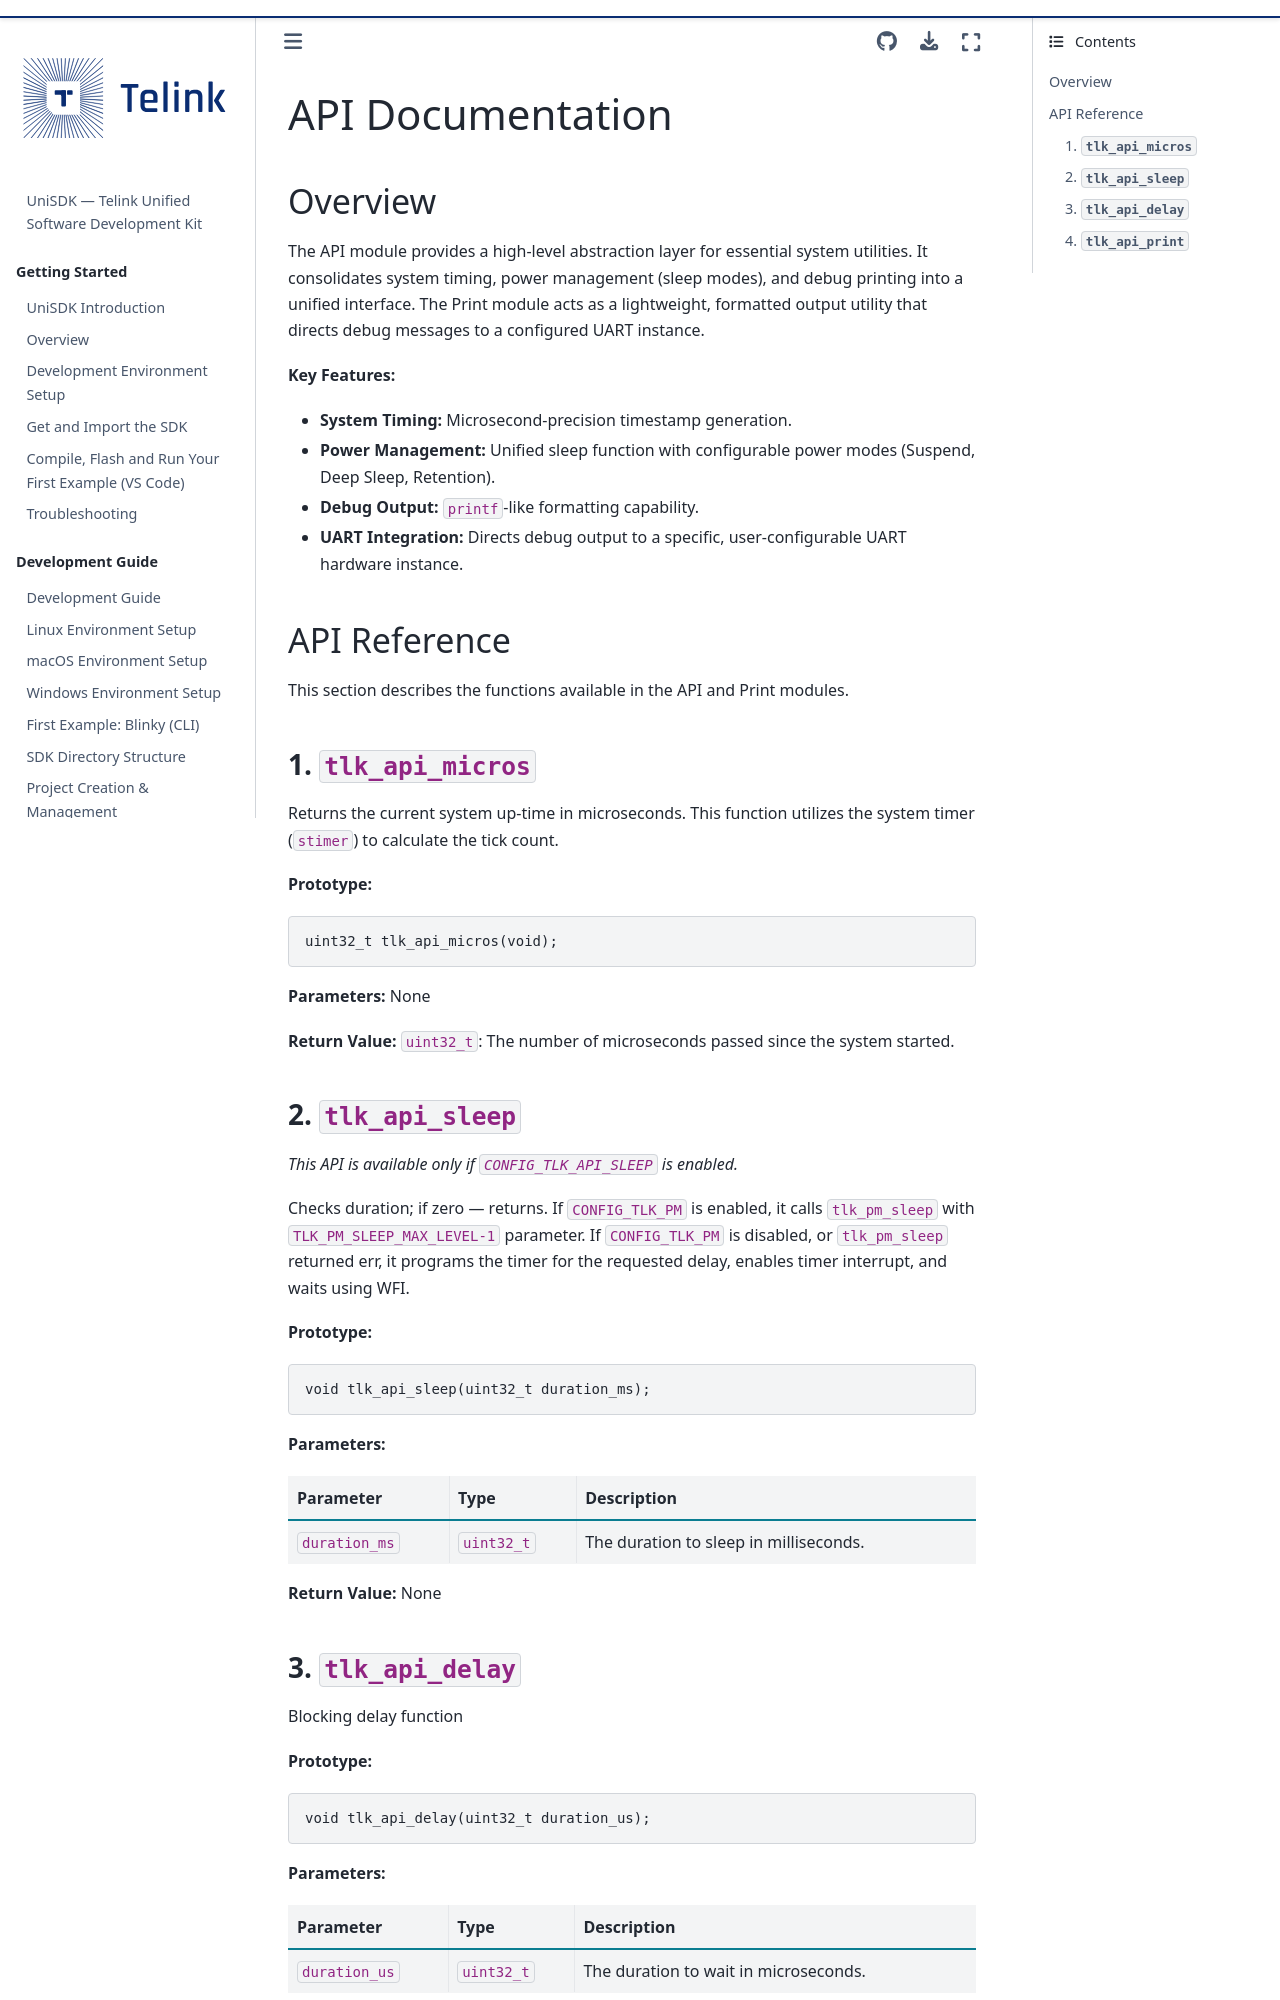

repository: telink-semi/unisdk-doc · page: en/0.4.0/developing/public_api.html · generator: sphinx

---
title: Public API Reference
status: STABLE
---

# API Documentation

## Overview
The API module provides a high-level abstraction layer for essential system utilities. It consolidates system timing, power management (sleep modes), and debug printing into a unified interface. The Print module acts as a lightweight, formatted output utility that directs debug messages to a configured UART instance.

**Key Features:**

* **System Timing:** Microsecond-precision timestamp generation.
* **Power Management:** Unified sleep function with configurable power modes (Suspend, Deep Sleep, Retention).
* **Debug Output:** `printf`-like formatting capability.
* **UART Integration:** Directs debug output to a specific, user-configurable UART hardware instance.

## API Reference
This section describes the functions available in the API and Print modules.

### 1. `tlk_api_micros`
Returns the current system up-time in microseconds. This function utilizes the system timer (`stimer`) to calculate the tick count.

**Prototype:**

```c
uint32_t tlk_api_micros(void);
```

**Parameters:**
None

**Return Value:**
`uint32_t`: The number of microseconds passed since the system started.
